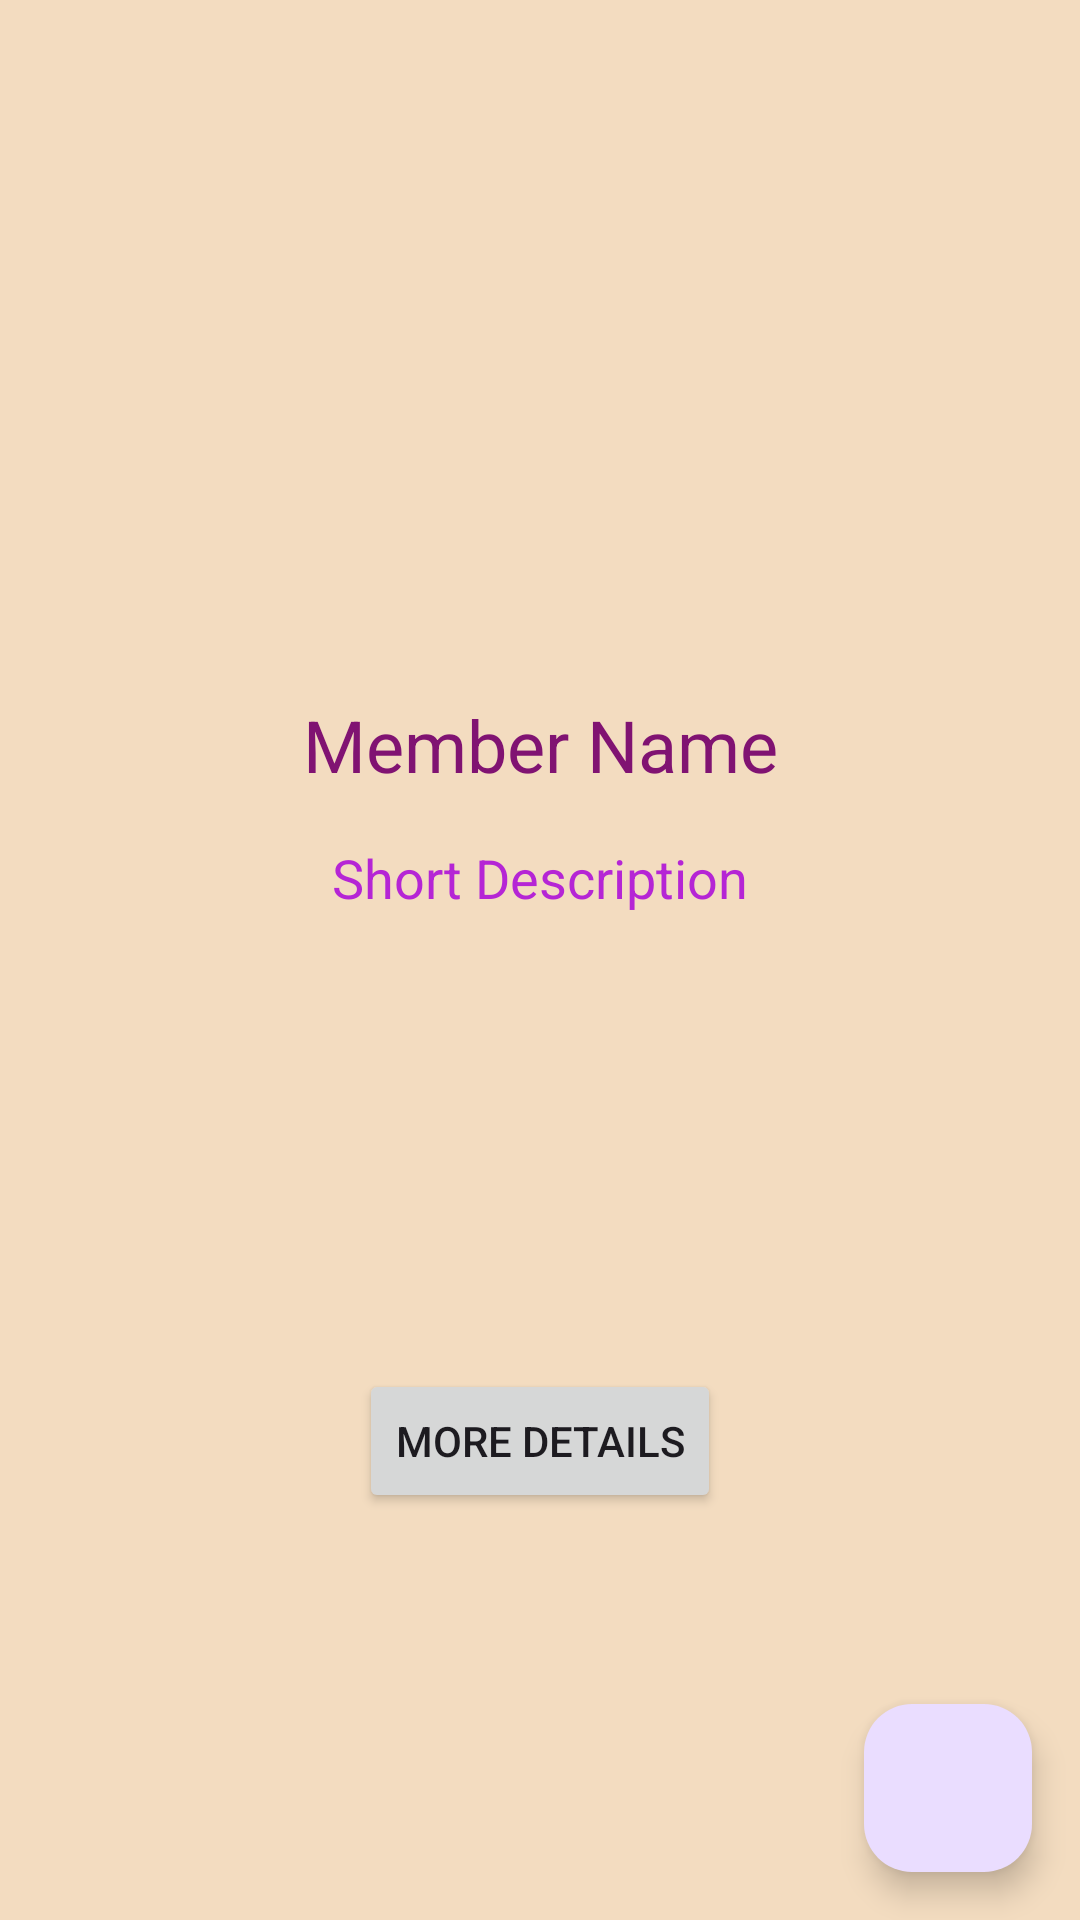

Reconstruct the res/layout file that produces this screen, plus the resources it refers to.
<!-- AndroidManifest.xml: activity theme Theme.Homework1PAM -->
<!-- res/layout/activity_member_detail.xml -->
<?xml version="1.0" encoding="utf-8"?>
<androidx.constraintlayout.widget.ConstraintLayout xmlns:android="http://schemas.android.com/apk/res/android"
    xmlns:app="http://schemas.android.com/apk/res-auto"
    xmlns:tools="http://schemas.android.com/tools"
    android:id="@+id/main"
    android:layout_width="match_parent"
    android:layout_height="match_parent"
    android:background="@color/rwcolor"
    tools:context=".MemberDetailActivity">

    
    <ImageView
        android:id="@+id/imageViewDetail"
        android:layout_width="0dp"
        android:layout_height="200dp"
        android:layout_margin="16dp"
        android:scaleType="centerCrop"
    app:layout_constraintTop_toTopOf="parent"
    app:layout_constraintStart_toStartOf="parent"
    app:layout_constraintEnd_toEndOf="parent"/>

    
    <TextView
        android:id="@+id/textViewNameDetail"
        android:layout_width="0dp"
        android:layout_height="wrap_content"
        android:layout_margin="16dp"
        android:textSize="24sp"
        android:textAlignment="center"
    android:textColor="@color/primaryTextColor"
    app:layout_constraintTop_toBottomOf="@id/imageViewDetail"
    app:layout_constraintStart_toStartOf="parent"
    app:layout_constraintEnd_toEndOf="parent"
    android:text="Member Name" />

    <TextView
        android:id="@+id/textViewDescriptionDetail"
        android:layout_width="0dp"
        android:layout_height="wrap_content"
        android:layout_margin="16dp"
        android:textSize="18sp"
        android:textAlignment="center"
    android:textColor="@color/secondaryTextColor"
    app:layout_constraintTop_toBottomOf="@id/textViewNameDetail"
    app:layout_constraintStart_toStartOf="parent"
    app:layout_constraintEnd_toEndOf="parent"
    android:text="Short Description" />

    <Button
        android:id="@+id/buttonMoreDetails"
        android:layout_width="wrap_content"
        android:layout_height="wrap_content"
        android:text="More Details"
        app:layout_constraintBottom_toBottomOf="parent"
        app:layout_constraintEnd_toEndOf="parent"
        app:layout_constraintStart_toStartOf="parent"
        app:layout_constraintTop_toBottomOf="@id/textViewDescriptionDetail"
        android:layout_marginTop="16dp"/>

    <com.google.android.material.floatingactionbutton.FloatingActionButton
        android:id="@+id/fab_delete_member"
        android:tooltipText="Delete Member"
        android:layout_width="wrap_content"
        android:layout_height="wrap_content"
        android:layout_margin="16dp"
        android:contentDescription="@string/delete_member"
        android:src="@drawable/ic_delete"
        app:layout_constraintEnd_toEndOf="parent"
        app:layout_constraintBottom_toBottomOf="parent" />


</androidx.constraintlayout.widget.ConstraintLayout>
<!-- resources referenced by this layout -->
<resources>
  <color name="primaryTextColor">#801372</color>
  <color name="rwcolor">#F3DCC0</color>
  <color name="secondaryTextColor">#B525D5</color>
  <string name="delete_member">Delete member</string>
  <style name="Theme.Homework1PAM" parent="Base.Theme.Homework1PAM" />
  <style name="Base.Theme.Homework1PAM" parent="Theme.Material3.DayNight.NoActionBar">
          
          
      </style>
</resources>
